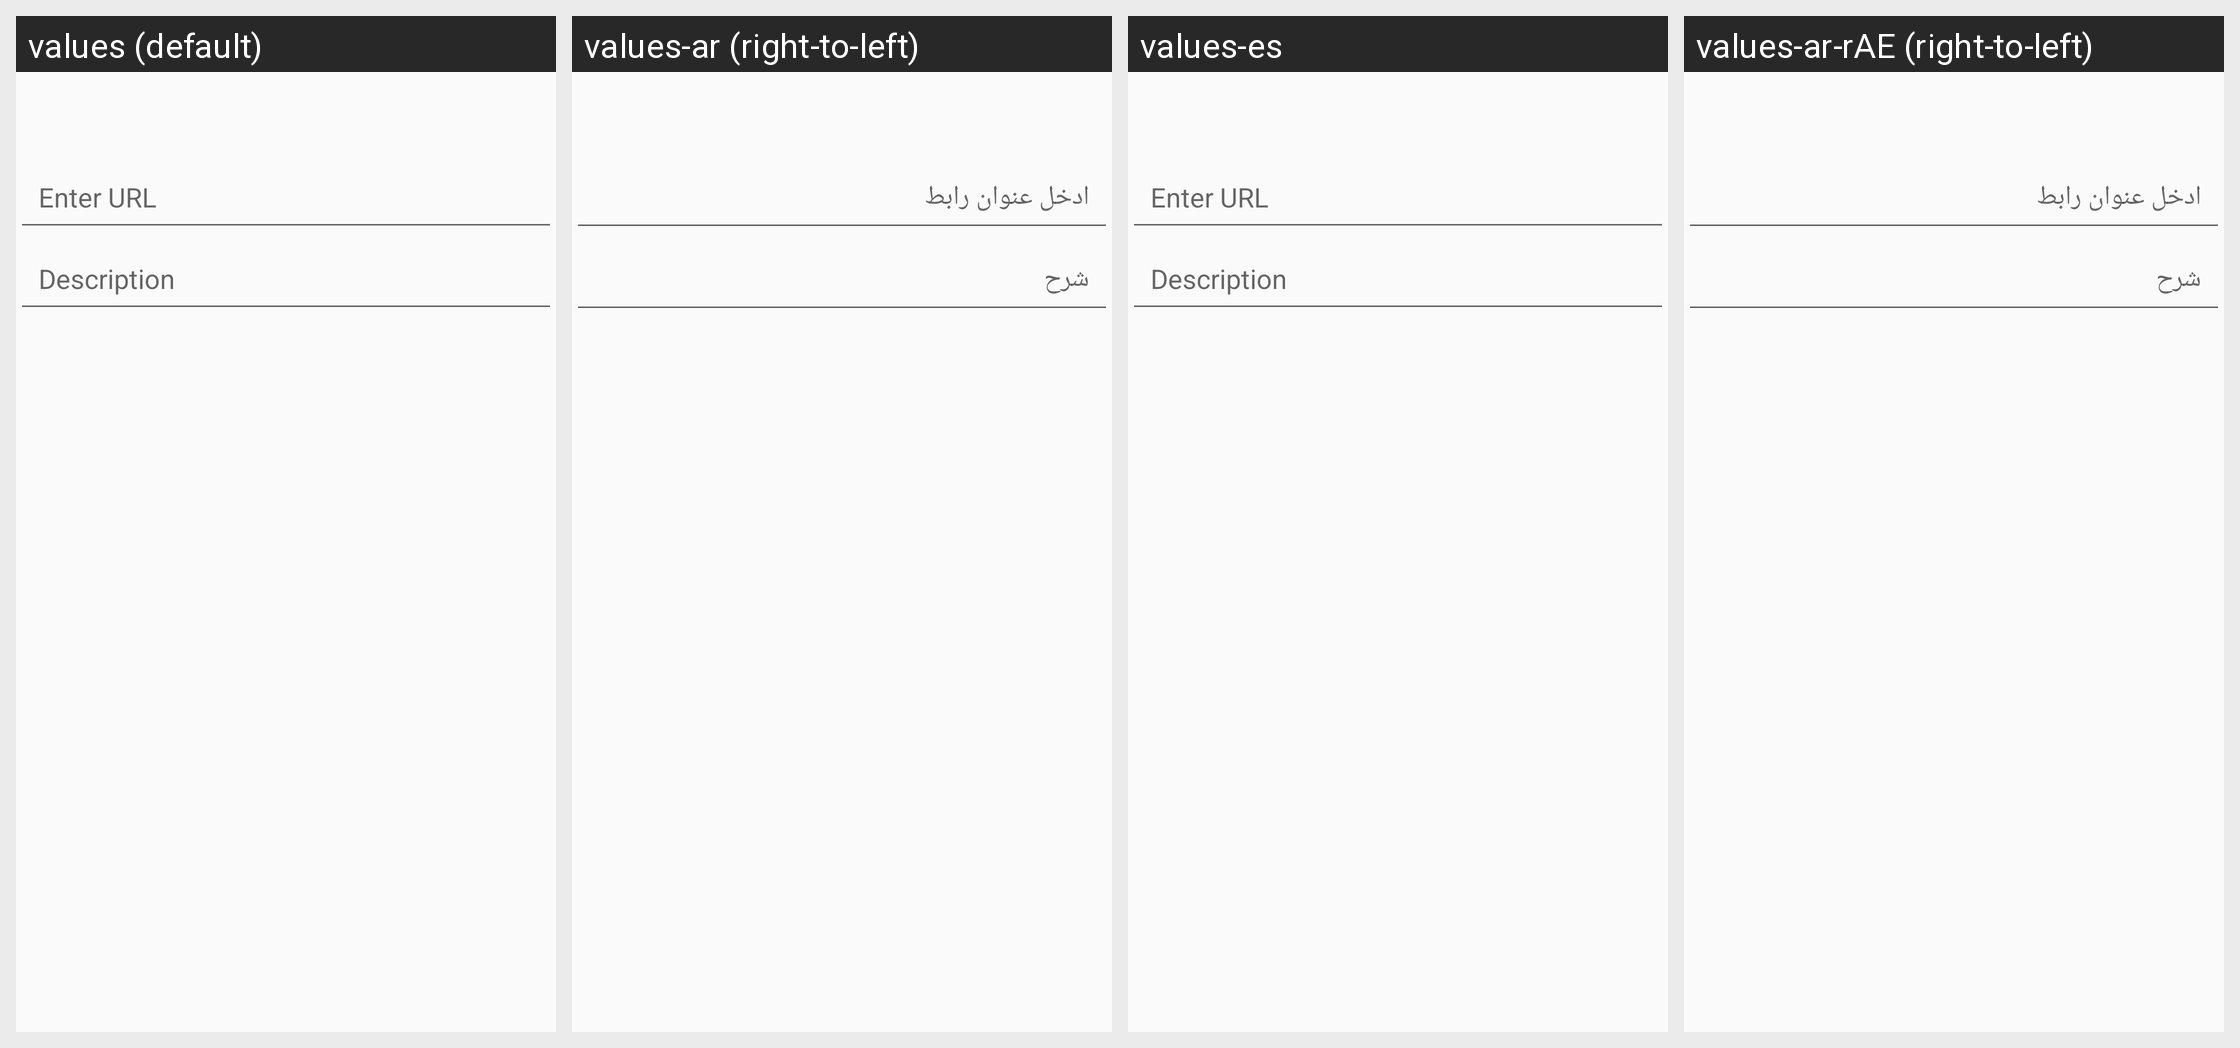

Here is an Android app screen in its default locale and in the app's own translations. Write out the translated-string differences for the strings that appear on this screen.
Android screen res/layout/fragment_help_salem.xml rendered under 4 locales, left to right: values (default), values-ar (right-to-left), values-es, values-ar-rAE (right-to-left). Device: Nexus 5 (rendered at 1080×1920; each locale shown at half size, 540×960, under a caption strip naming it); theme AppThemeGreen.
Strings drawn on this screen, with the default value and each locale's value (text and hints the layout hard-codes, and strings that could not be matched under every locale, appear in the picture but are not listed):

str_enter_url
  values: Enter URL
  values-ar: ادخل عنوان رابط
  values-es: Enter URL  [not translated; the default value is used]
  values-ar-rAE: ادخل عنوان رابط  [from values-ar]

str_description
  values: Description
  values-ar: شرح
  values-es: Description  [not translated; the default value is used]
  values-ar-rAE: شرح  [from values-ar]
